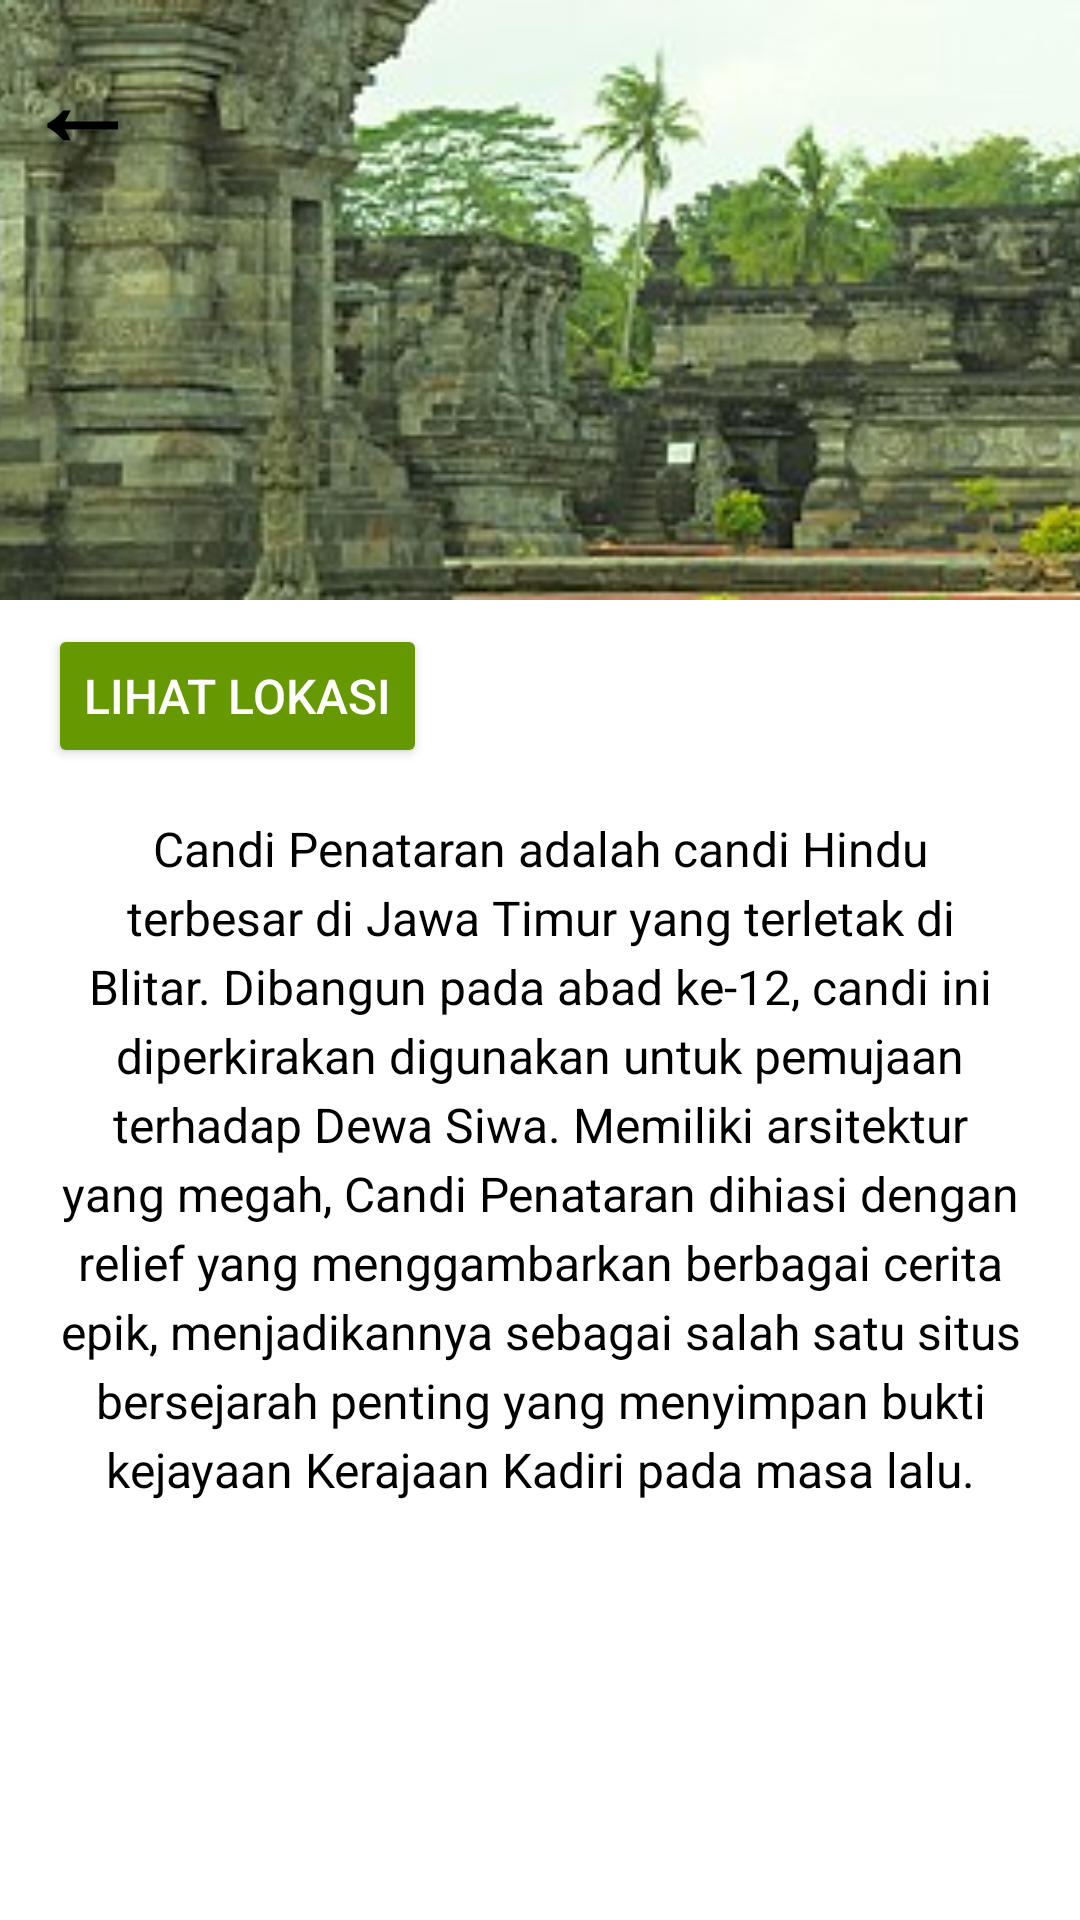

Layout XML and referenced resources for this Android screen:
<!-- AndroidManifest.xml: application theme Theme.Wijah -->
<!-- res/layout/hal_5.xml -->
<?xml version="1.0" encoding="utf-8"?>
<RelativeLayout xmlns:android="http://schemas.android.com/apk/res/android"
    android:layout_width="match_parent"
    android:layout_height="match_parent"
    android:background="@color/white">

    
    <FrameLayout
        android:id="@+id/back_with_logo"
        android:layout_width="match_parent"
        android:layout_height="200dp"
        android:layout_alignParentTop="true">

        
        <ImageView
            android:id="@+id/top_image"
            android:layout_width="match_parent"
            android:layout_height="match_parent"
            android:scaleType="centerCrop"
            android:src="@drawable/candi_panataran"
            android:contentDescription="candi panataran" />

        
        <TextView
            android:id="@+id/back_button"
            android:layout_width="wrap_content"
            android:layout_height="wrap_content"
            android:text="←"
            android:textSize="38sp"
            android:textStyle="bold"
            android:textColor="@android:color/black"
            android:layout_gravity="start|top"
            android:padding="8dp"
            android:contentDescription="Back Button" />
    </FrameLayout>

    
    <Button
        android:id="@+id/btn_lihat_lokasi"
        android:layout_width="wrap_content"
        android:layout_height="wrap_content"
        android:layout_below="@id/back_with_logo"
        android:layout_marginTop="8dp"
        android:layout_marginStart="16dp"
        android:text="Lihat Lokasi"
        android:textSize="16sp"
        android:textColor="@android:color/white"
        android:backgroundTint="@android:color/holo_green_dark" />

    
    <TextView
        android:id="@+id/description"
        android:layout_width="match_parent"
        android:layout_height="wrap_content"
        android:layout_below="@id/btn_lihat_lokasi"
        android:layout_margin="16dp"
        android:text="Candi Penataran adalah candi Hindu terbesar di Jawa Timur yang terletak di Blitar. Dibangun pada abad ke-12, candi ini diperkirakan digunakan untuk pemujaan terhadap Dewa Siwa. Memiliki arsitektur yang megah, Candi Penataran dihiasi dengan relief yang menggambarkan berbagai cerita epik, menjadikannya sebagai salah satu situs bersejarah penting yang menyimpan bukti kejayaan Kerajaan Kadiri pada masa lalu."
        android:textSize="16sp"
        android:textColor="#000000"
        android:lineSpacingExtra="4dp"
        android:fontFamily="sans-serif"
        android:textAlignment="center" />


</RelativeLayout>
<!-- resources referenced by this layout -->
<resources>
  <color name="white">#FFFFFFFF</color>
  <!-- drawable candi_panataran: jpg bitmap (drawable, 31793 bytes) -->
  <style name="Theme.Wijah" parent="android:Theme.Material.Light.NoActionBar" />
</resources>
